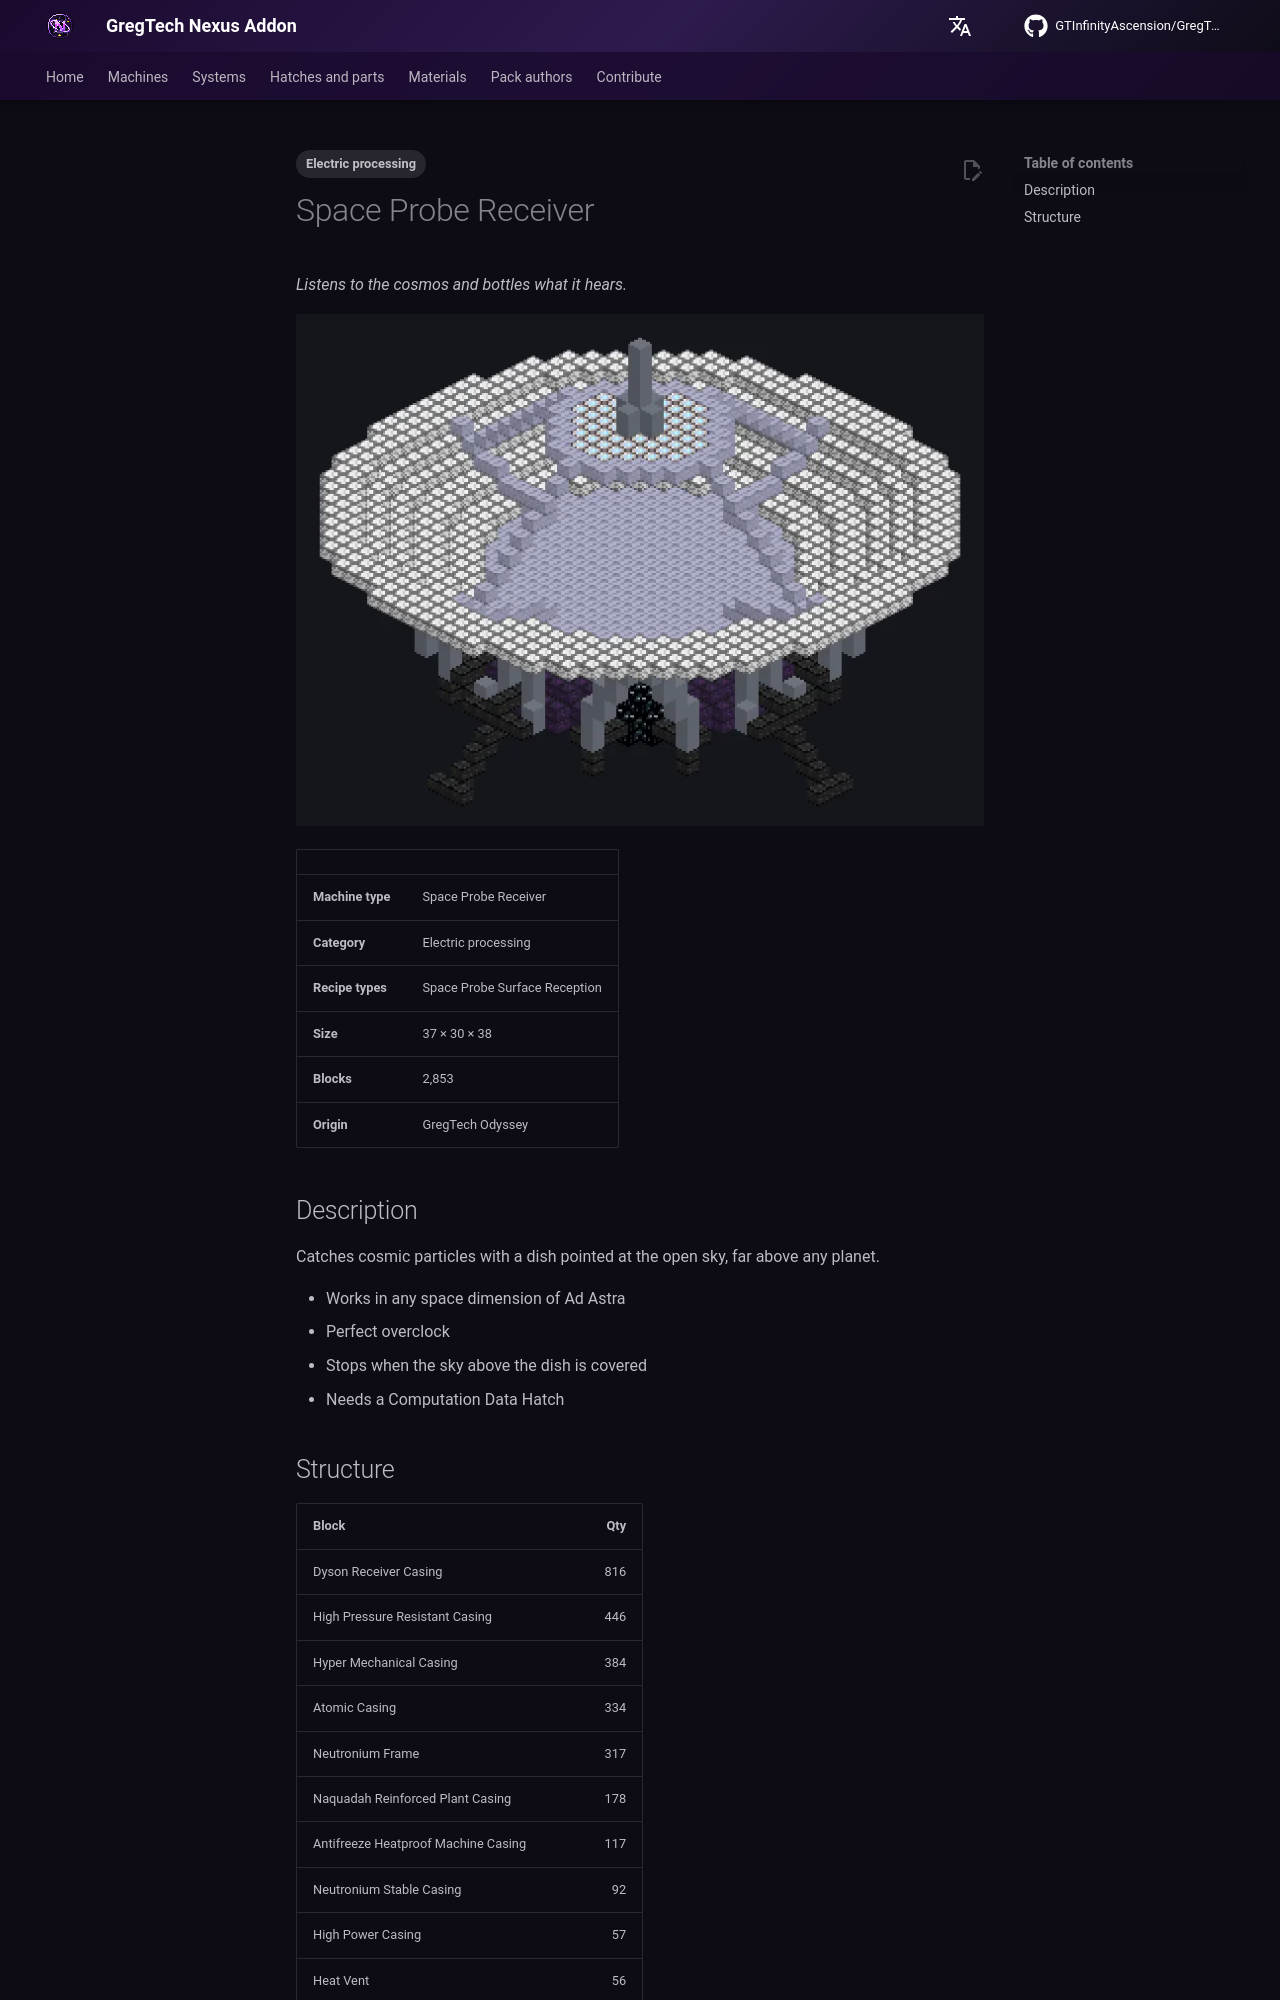

repository: GTInfinityAscension/GregTech-Nexus-Addon · page: gameplay/machines/catalog/space_probe_surface_reception/index.html · generator: mkdocs

---
tags:
  - Electric processing
---

# Space Probe Receiver

<!-- Generated from the mod code; the structure shown is the smallest variant. -->

*Listens to the cosmos and bottles what it hears.*

![Space Probe Receiver](../../../assets/machines/space_probe_surface_reception.webp){ loading=lazy }

| | |
|---|---|
| **Machine type** | Space Probe Receiver |
| **Category** | Electric processing |
| **Recipe types** | Space Probe Surface Reception |
| **Size** | 37 × 30 × 38 |
| **Blocks** | 2,853 |
| **Origin** | GregTech Odyssey |

## Description

Catches cosmic particles with a dish pointed at the open sky, far above any planet.

- Works in any space dimension of Ad Astra
- Perfect overclock
- Stops when the sky above the dish is covered
- Needs a Computation Data Hatch
